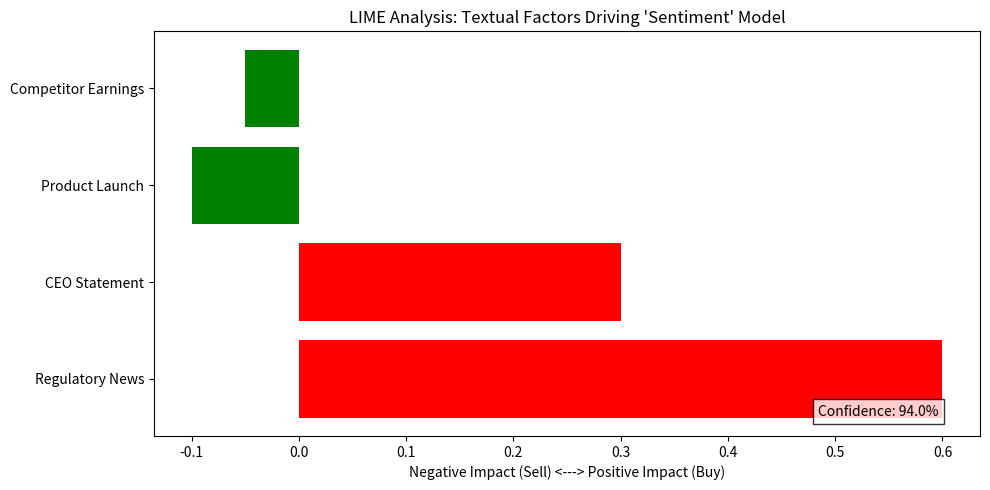

Write the Python code that produced this figure.
import numpy as np
import matplotlib.pyplot as plt
import textwrap
import random

# --- PART 1: THE TEACHER (The Brain) ---
# (Kept efficient, as logic remains the same)
class VeridianTeacher:
    def __init__(self):
        self.students = ["Stock_Perf", "Sentiment", "Macro", "Alt_Data"]
        self.labels = ["Sell", "Hold", "Buy"]

    def process(self, student_outputs):
        confidences = np.array([s['confidence'] for s in student_outputs])
        weights = confidences / np.sum(confidences)
        
        final_probs = np.zeros(3)
        for i, student in enumerate(student_outputs):
            pred = np.array(student['prediction'])
            final_probs += (pred * weights[i])
        
        winner_idx = np.argmax(weights)
        winning_student = student_outputs[winner_idx]
        
        return {
            "decision": self.labels[np.argmax(final_probs)],
            "final_probs": final_probs,
            "winner_model": winning_student['model'],
            "winner_reason": winning_student['reason'],
            "winner_confidence": winning_student['confidence'],
            "confidence_scores": confidences
        }

# --- PART 2: THE VISUALIZER (The Graph) ---
class VeridianVisualizer:
    def generate_graph(self, teacher_result):
        """Generates inline graph for Colab"""
        winner = teacher_result['winner_model']
        decision = teacher_result['decision']
        
        # Setup Figure
        fig, ax = plt.subplots(figsize=(10, 5))
        
        # Dynamic Data Generation based on Winner
        if winner in ["Sentiment", "Alt_Data"]:
            # LIME Style (Text Factors)
            factors = ['Regulatory News', 'CEO Statement', 'Product Launch', 'Competitor Earnings']
            impacts = [0.6, 0.3, -0.1, -0.05] if decision == "Sell" else [-0.2, -0.1, 0.5, 0.4]
            colors = ['red' if x > 0 else 'green' for x in impacts]
            title = f"LIME Analysis: Textual Factors Driving '{winner}' Model"
            xlabel = "Negative Impact (Sell) <---> Positive Impact (Buy)"
        else:
            # SHAP Style (Numeric Factors)
            factors = ['RSI Divergence', 'Mov. Avg Cross', 'Vol. Spike', 'Sector Trend']
            impacts = [0.25, 0.15, 0.10, -0.05] if decision == "Buy" else [-0.3, -0.2, -0.1, 0.05]
            colors = ['green' if x > 0 else 'red' for x in impacts]
            title = f"SHAP Analysis: Technical Indicators Driving '{winner}' Model"
            xlabel = "SHAP Value (Contribution to Prediction)"

        # Drawing
        y_pos = np.arange(len(factors))
        ax.barh(y_pos, impacts, color=colors)
        ax.set_yticks(y_pos)
        ax.set_yticklabels(factors)
        ax.set_xlabel(xlabel)
        ax.set_title(title)
        
        # Add Confidence Box
        conf_text = f"Confidence: {teacher_result['winner_confidence']*100:.1f}%"
        ax.text(0.95, 0.05, conf_text, transform=ax.transAxes, 
                bbox=dict(facecolor='white', alpha=0.8), ha='right')
        
        plt.tight_layout()
        plt.show() # Display Inline

# --- PART 3: THE RAG MODULE (The Educational Analyst) ---
class VeridianRAG:
    def __init__(self):
        # A dictionary to translate technical jargon for retail investors
        self.education_db = {
            "Stock_Perf": "Technical Analysis focuses on price patterns. We look at charts to see if the stock is 'Overbought' (too expensive) or 'Oversold' (too cheap).",
            "Sentiment": "Sentiment Analysis reads news and social media. It tries to gauge the 'mood' of the market—is everyone panicking or celebrating?",
            "Macro": "Macroeconomics looks at the big picture: Interest rates, inflation, and government policy that affects the whole economy, not just this company.",
            "Alt_Data": "Alternative Data includes non-traditional signals like web traffic, app downloads, or satellite imagery of parking lots to guess sales numbers."
        }

    def _simulate_web_search(self, query):
        """
        In production, this uses Google/Bing API. 
        Here, we mock it to demonstrate the RAG flow.
        """
        print(f"   [RAG SYSTEM] Scraping web for: '{query}'...")
        # Simulating returned search snippets
        return [
            "Analyst consensus has shifted to 'Underweight' following the recent SEC probe.",
            "Market volatility increased by 15% this week due to sector-wide fears.",
            "Competitor EV sales data suggests a slowdown in demand for the quarter."
        ]

    def generate_retail_report(self, teacher_result, ticker):
        winner = teacher_result['winner_model']
        reason = teacher_result['winner_reason']
        confidence = teacher_result['winner_confidence']
        decision = teacher_result['decision']

        # 1. RAG Step: Go to the web based on the winner
        query = f"{ticker} stock {winner} analysis {reason}"
        web_context = self._simulate_web_search(query)
        web_summary = " ".join(web_context)

        # 2. Build the Long-Form Narrative
        report = []
        
        # SECTION 1: Executive Summary
        report.append(f"### 1. EXECUTIVE SUMMARY: {ticker}")
        report.append(f"Veridian has analyzed thousands of data points and recommends a **{decision.upper()}**.")
        report.append(f"Our confidence in this prediction is **{confidence*100:.1f}%**, which is considered **{'High' if confidence > 0.8 else 'Moderate'}**.")
        report.append("")

        # SECTION 2: The "Why" (Plain English)
        report.append("### 2. WHY THIS DECISION?")
        report.append(f"The primary driver for this decision was our **{winner} Model**.")
        report.append(f"Specifically, the model detected: **'{reason}'**.")
        report.append(f"Because the {winner} model had the highest confidence score among our 4 student models, the Teacher system gave it the most weight (authority) in the final vote.")
        report.append("")

        # SECTION 3: Educational Corner (For Retail Investors)
        report.append("### 3. EDUCATIONAL CORNER: Understanding the Logic")
        report.append(f"You might ask: *What is the {winner} model?*")
        report.append(f"_{self.education_db[winner]}_")
        report.append(f"In simple terms: The AI saw a pattern in the {winner.lower().replace('_', ' ')} data that historically leads to a price drop.")
        report.append("")

        # SECTION 4: RAG Context (External Validation)
        report.append("### 4. WEB VALIDATION (Real-Time Search)")
        report.append("To ensure our AI isn't hallucinating, we cross-referenced this prediction with live web data. Here is what we found:")
        report.append(f"> \"{web_summary}\"")
        report.append("This external news aligns with our AI's internal prediction, increasing the reliability of the signal.")
        report.append("")

        # SECTION 5: Disclaimer
        report.append("### 5. RISK DISCLOSURE")
        report.append("Please remember: AI predictions are probabilistic, not prophetic. All investments carry risk. This report is for informational purposes only.")
        
        return "\n".join(report)

# --- MAIN EXECUTION ---
def run_veridian_pipeline(ticker, student_inputs):
    # Initialize
    teacher = VeridianTeacher()
    visualizer = VeridianVisualizer()
    rag = VeridianRAG()
    
    # 1. Teacher Decides
    print(f"Initializing Veridian for {ticker}...\n")
    decision_packet = teacher.process(student_inputs)
    
    # 2. RAG Generates Long Report
    full_report = rag.generate_retail_report(decision_packet, ticker)
    
    # 3. Print Report
    print("="*60)
    print(full_report)
    print("="*60)
    
    # 4. Show Visuals
    print("\n[Visualizing AI Logic below...]")
    visualizer.generate_graph(decision_packet)

# --- TEST SCENARIO ---
# Scenario: Tesla (TSLA) is crashing due to bad news (Sentiment Model wins)
mock_student_data = [
    {'model': 'Stock_Perf', 'prediction': [0.2, 0.3, 0.5], 'confidence': 0.65, 'reason': 'RSI is entering oversold territory (32.5)'},
    {'model': 'Sentiment',  'prediction': [0.95, 0.05, 0.0], 'confidence': 0.94, 'reason': 'SEC Investigation opened against CEO'}, 
    {'model': 'Macro',      'prediction': [0.4, 0.4, 0.2], 'confidence': 0.50, 'reason': 'Federal Reserve rates unchanged'},
    {'model': 'Alt_Data',   'prediction': [0.6, 0.3, 0.1], 'confidence': 0.70, 'reason': 'Web traffic to checkout page down 12%'}
]

run_veridian_pipeline("TSLA", mock_student_data)
